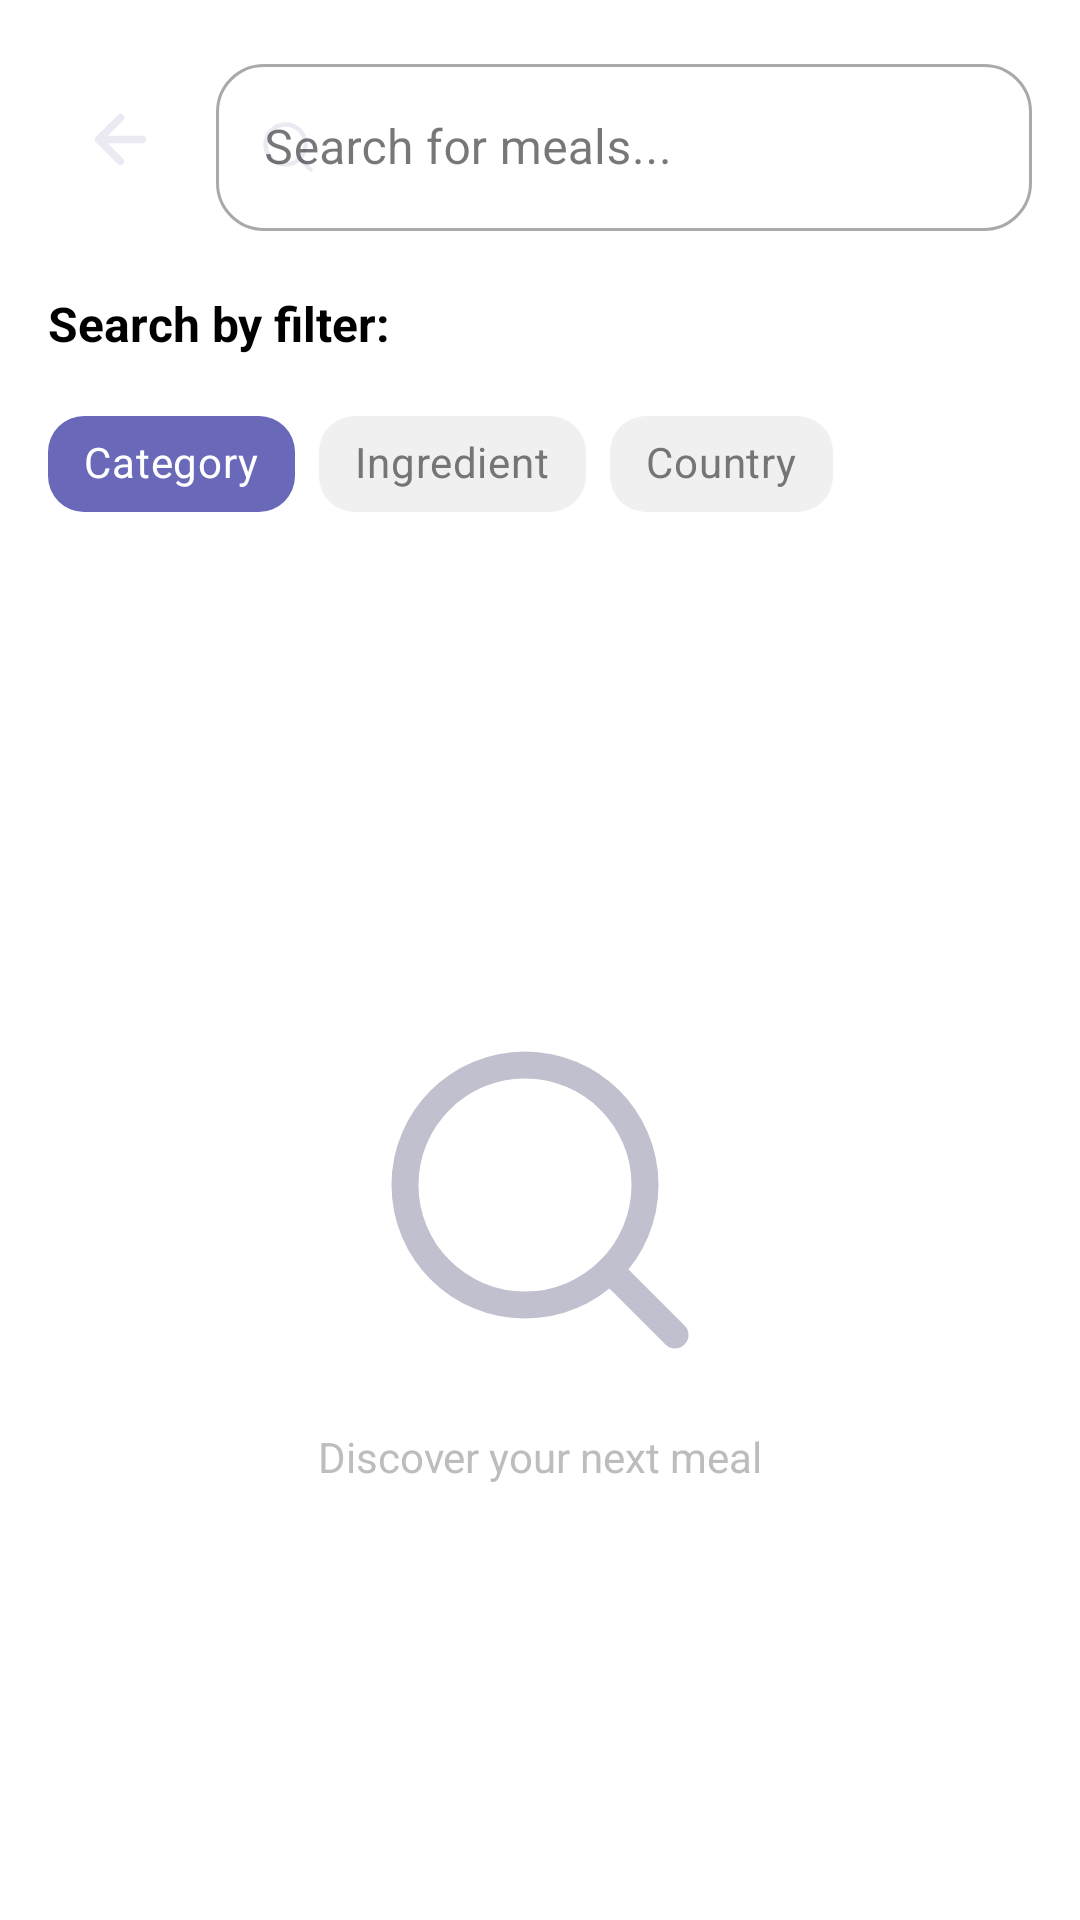

This screen was rendered from an Android layout file. Write that file and the resources it references.
<!-- AndroidManifest.xml: application theme Theme.YummyPlanner -->
<!-- res/layout/fragment_search.xml -->
<?xml version="1.0" encoding="utf-8"?>
<androidx.coordinatorlayout.widget.CoordinatorLayout
    xmlns:android="http://schemas.android.com/apk/res/android"
    xmlns:app="http://schemas.android.com/apk/res-auto"
    xmlns:tools="http://schemas.android.com/tools"
    android:layout_width="match_parent"
    android:layout_height="match_parent"
    android:background="@android:color/white">

    <com.google.android.material.appbar.AppBarLayout
        android:layout_width="match_parent"
        android:layout_height="wrap_content"
        android:background="@android:color/white"
        app:elevation="0dp">

        <LinearLayout
            android:layout_width="match_parent"
            android:layout_height="wrap_content"
            android:orientation="vertical"
            android:padding="16dp">

            <LinearLayout
                android:layout_width="match_parent"
                android:layout_height="wrap_content"
                android:gravity="center_vertical"
                android:orientation="horizontal"
                android:layout_marginBottom="16dp">

                <ImageButton
                    android:id="@+id/btnBack"
                    android:layout_width="48dp"
                    android:layout_height="48dp"
                    android:background="?attr/selectableItemBackgroundBorderless"
                    android:contentDescription="@null"
                    android:padding="12dp"
                    android:src="@drawable/ic_arrow_back"
                    app:tint="@color/primary_100" />

                <com.google.android.material.textfield.TextInputLayout
                    android:id="@+id/searchTextField"
                    style="@style/Widget.MaterialComponents.TextInputLayout.OutlinedBox"
                    android:layout_width="0dp"
                    android:layout_height="wrap_content"
                    android:layout_weight="1"
                    android:layout_marginStart="8dp"
                    android:hint="@string/search_for_meals"
                    app:boxCornerRadiusBottomEnd="16dp"
                    app:boxCornerRadiusBottomStart="16dp"
                    app:boxCornerRadiusTopEnd="16dp"
                    app:boxCornerRadiusTopStart="16dp"
                    app:startIconDrawable="@drawable/ic_search"
                    app:startIconTint="@color/primary_100"
                    app:endIconMode="clear_text">

                    <com.google.android.material.textfield.TextInputEditText
                        android:id="@+id/etSearch"
                        android:layout_width="match_parent"
                        android:layout_height="wrap_content"
                        android:inputType="text"
                        android:maxLines="1" />
                </com.google.android.material.textfield.TextInputLayout>
            </LinearLayout>

            <TextView
                android:layout_width="wrap_content"
                android:layout_height="wrap_content"
                android:layout_marginTop="4dp"
                android:layout_marginBottom="12dp"
                android:text="@string/search_by_filter"
                android:textColor="@color/black"
                android:textSize="16sp"
                android:textStyle="bold" />

            <HorizontalScrollView
                android:layout_width="match_parent"
                android:scrollbars="none"
                android:layout_height="wrap_content">

                <com.google.android.material.chip.ChipGroup
                    android:id="@+id/filterChipGroup"
                    android:layout_width="wrap_content"
                    android:layout_height="wrap_content"
                    app:singleLine="true"
                    app:singleSelection="true"
                    app:selectionRequired="true">

                    <com.google.android.material.chip.Chip
                        android:id="@+id/chipCategory"
                        style="@style/Widget.MaterialComponents.Chip.Choice"
                        android:layout_width="wrap_content"
                        android:layout_height="wrap_content"
                        android:text="@string/category"
                        android:checked="true"
                        app:chipCornerRadius="12dp"
                        app:checkedIconVisible="false"
                        app:chipBackgroundColor="@color/chip_background_selector"
                        android:textColor="@color/chip_text_selector" />

                    <com.google.android.material.chip.Chip
                        android:id="@+id/chipIngredient"
                        style="@style/Widget.MaterialComponents.Chip.Choice"
                        android:layout_width="wrap_content"
                        android:layout_height="wrap_content"
                        android:text="@string/ingredient"
                        app:chipCornerRadius="12dp"
                        app:checkedIconVisible="false"
                        app:chipBackgroundColor="@color/chip_background_selector"
                        android:textColor="@color/chip_text_selector" />

                    <com.google.android.material.chip.Chip
                        android:id="@+id/chipArea"
                        style="@style/Widget.MaterialComponents.Chip.Choice"
                        android:layout_width="wrap_content"
                        android:layout_height="wrap_content"
                        android:text="@string/country"
                        app:chipCornerRadius="12dp"
                        app:checkedIconVisible="false"
                        app:chipBackgroundColor="@color/chip_background_selector"
                        android:textColor="@color/chip_text_selector" />

                </com.google.android.material.chip.ChipGroup>
            </HorizontalScrollView>
        </LinearLayout>
    </com.google.android.material.appbar.AppBarLayout>

    <androidx.constraintlayout.widget.ConstraintLayout
        android:layout_width="match_parent"
        android:layout_height="match_parent"
        app:layout_behavior="@string/appbar_scrolling_view_behavior">

        <androidx.recyclerview.widget.RecyclerView
            android:id="@+id/rvSearchResults"
            android:layout_width="0dp"
            android:layout_height="0dp"
            android:clipToPadding="false"
            android:padding="8dp"
            app:layoutManager="androidx.recyclerview.widget.GridLayoutManager"
            app:spanCount="2"
            app:layout_constraintBottom_toBottomOf="parent"
            app:layout_constraintEnd_toEndOf="parent"
            app:layout_constraintStart_toStartOf="parent"
            app:layout_constraintTop_toTopOf="parent"
            tools:listitem="@layout/item_meal" />

        <ProgressBar
            android:id="@+id/searchProgressBar"
            android:layout_width="wrap_content"
            android:layout_height="wrap_content"
            android:visibility="gone"
            app:layout_constraintBottom_toBottomOf="parent"
            app:layout_constraintEnd_toEndOf="parent"
            app:layout_constraintStart_toStartOf="parent"
            app:layout_constraintTop_toTopOf="parent" />

        <LinearLayout
            android:id="@+id/searchEmptyState"
            android:layout_width="wrap_content"
            android:layout_height="wrap_content"
            android:gravity="center"
            android:orientation="vertical"
            android:visibility="visible"
            app:layout_constraintBottom_toBottomOf="parent"
            app:layout_constraintEnd_toEndOf="parent"
            app:layout_constraintStart_toStartOf="parent"
            app:layout_constraintTop_toTopOf="parent">

            <ImageView
                android:layout_width="120dp"
                android:layout_height="120dp"
                android:importantForAccessibility="no"
                android:src="@drawable/ic_search" />

            <TextView
                android:layout_width="wrap_content"
                android:layout_height="wrap_content"
                android:layout_marginTop="16dp"
                android:text="@string/discover_your_next_meal"
                android:textColor="#BDBDBD"
                android:textSize="14sp" />
        </LinearLayout>

    </androidx.constraintlayout.widget.ConstraintLayout>

</androidx.coordinatorlayout.widget.CoordinatorLayout>
<!-- resources referenced by this layout -->
<resources>
  <color name="black">#FF000000</color>
  <color name="primary_100">#EBEAF2</color>
  <!-- drawable ic_arrow_back (drawable) -->
  <vector xmlns:android="http://schemas.android.com/apk/res/android" android:height="25dp" android:viewportHeight="20" android:viewportWidth="20" android:width="25dp">
        
      <path android:fillColor="#00000000" android:pathData="M15.833,10H4.167" android:strokeColor="#666687" android:strokeLineCap="round" android:strokeLineJoin="round" android:strokeWidth="2"/>
        
      <path android:fillColor="#00000000" android:pathData="M10,15.834L4.167,10L10,4.167" android:strokeColor="#666687" android:strokeLineCap="round" android:strokeLineJoin="round" android:strokeWidth="2"/>
      
  </vector>
  <!-- drawable ic_search (drawable) -->
  <vector xmlns:android="http://schemas.android.com/apk/res/android"
      android:width="20dp"
      android:height="20dp"
      android:viewportWidth="20"
      android:viewportHeight="20">
    <path
        android:pathData="M9.167,15.833C12.849,15.833 15.833,12.849 15.833,9.167C15.833,5.485 12.849,2.5 9.167,2.5C5.485,2.5 2.5,5.485 2.5,9.167C2.5,12.849 5.485,15.833 9.167,15.833Z"
        android:strokeLineJoin="round"
        android:strokeWidth="1.5"
        android:fillColor="#00000000"
        android:strokeColor="#C0C0CF"
        android:strokeLineCap="round"/>
    <path
        android:pathData="M17.5,17.5L13.875,13.875"
        android:strokeLineJoin="round"
        android:strokeWidth="1.5"
        android:fillColor="#00000000"
        android:strokeColor="#C0C0CF"
        android:strokeLineCap="round"/>
  </vector>
  <string name="category">Category</string>
  <string name="country">Country</string>
  <string name="discover_your_next_meal">Discover your next meal</string>
  <string name="ingredient">Ingredient</string>
  <string name="search_by_filter">Search by filter:</string>
  <string name="search_for_meals">Search for meals...</string>
  <style name="Theme.YummyPlanner" parent="Base.Theme.YummyPlanner" />
  <style name="Base.Theme.YummyPlanner" parent="Theme.Material3.DayNight.NoActionBar">
          
          
      </style>
</resources>
